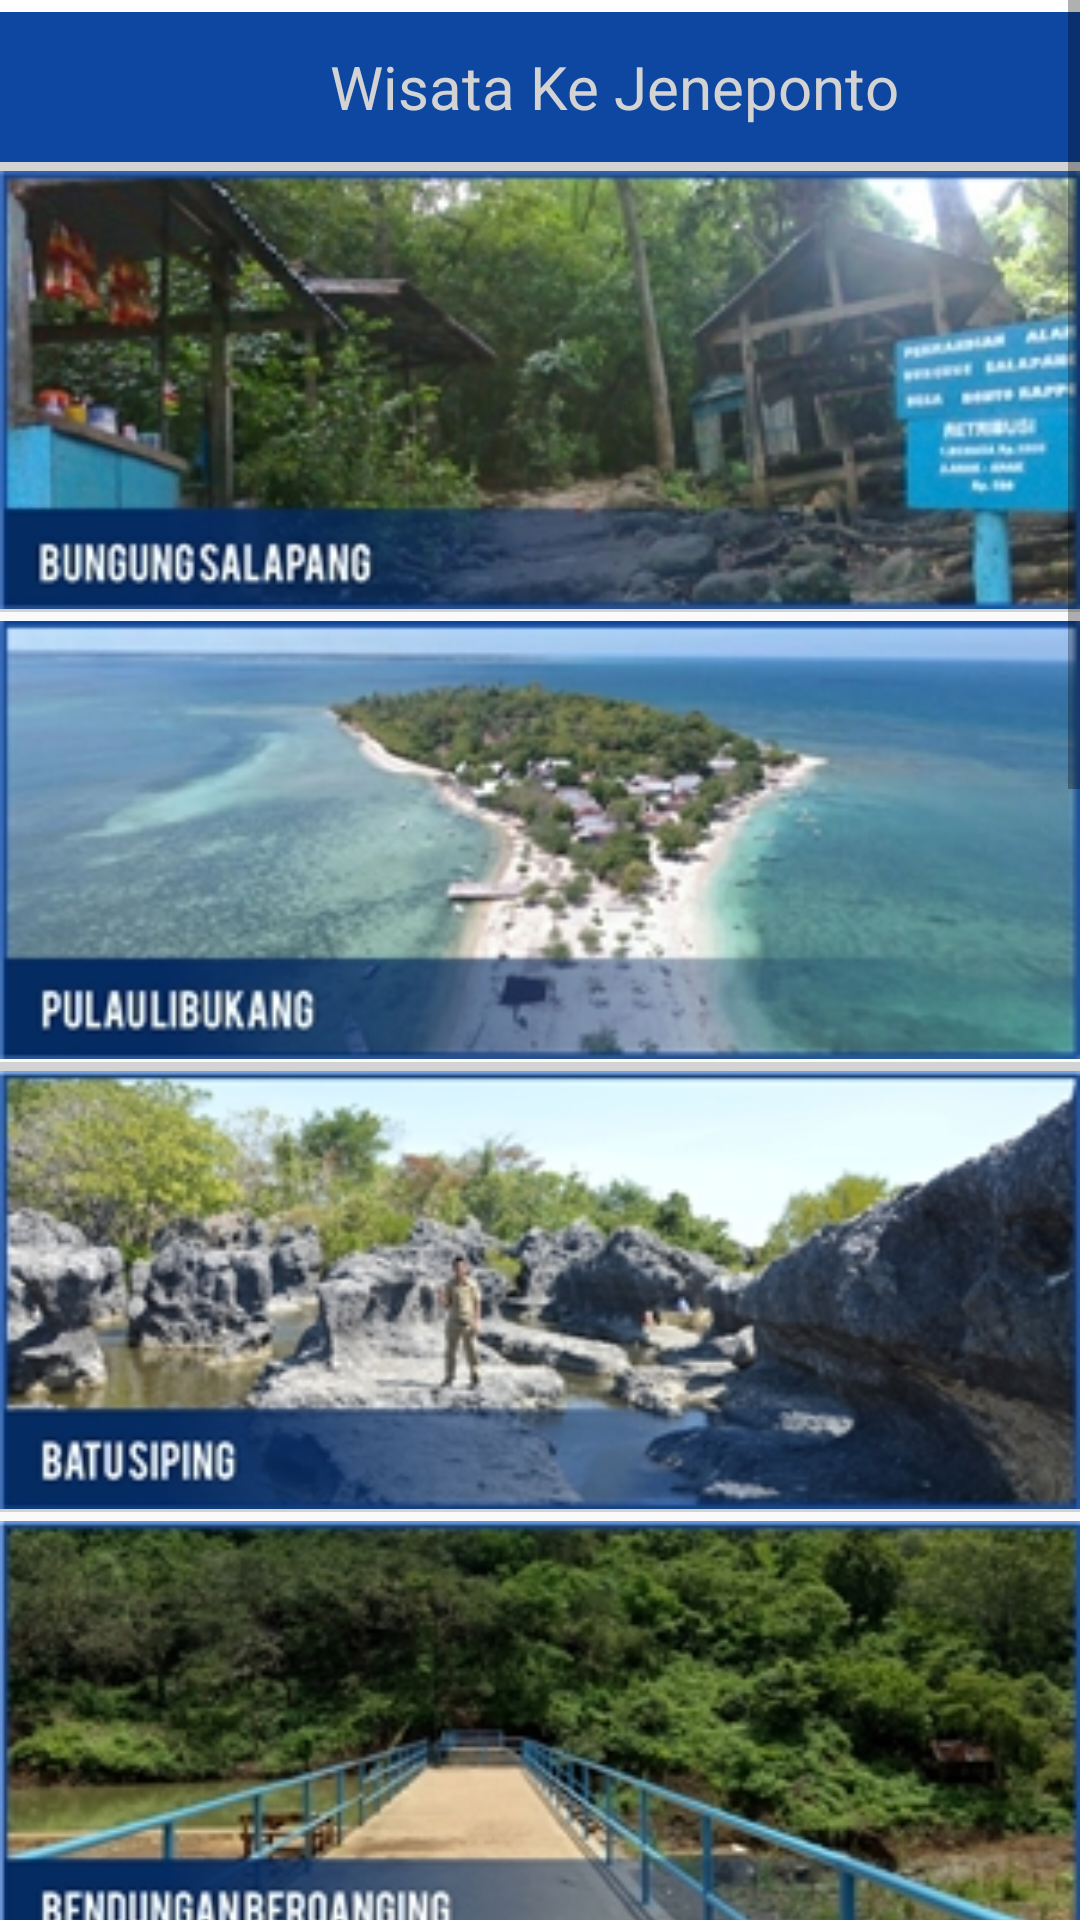

This screen was rendered from an Android layout file. Write that file and the resources it references.
<!-- AndroidManifest.xml: application theme AppTheme -->
<!-- res/layout/wisatakonten.xml -->
<?xml version="1.0" encoding="utf-8"?>
<ScrollView xmlns:android="http://schemas.android.com/apk/res/android"
    android:orientation="vertical" android:layout_width="match_parent"
    android:layout_height="match_parent">

    <LinearLayout
        android:id="@+id/fcwisata"
        android:layout_width="fill_parent"
        android:layout_height="match_parent"
        android:orientation="vertical"
        android:paddingBottom="3dp">
    <LinearLayout
        android:layout_width="match_parent"
        android:layout_height="wrap_content"
        android:paddingTop="2dp"
        android:paddingBottom="2dp"
        android:background="@color/putih"
        />
    <LinearLayout
        android:layout_width="fill_parent"
        android:layout_height="50dp"
        android:background="@color/middleblue"
        android:orientation="horizontal"
        android:textAlignment="center"
        android:gravity="center_horizontal"
        android:layout_gravity="center_horizontal">
        <ImageView
            android:textAlignment="center"
            android:layout_width="50dp"
            android:layout_height="50dp"
            android:src="@drawable/wisata1"
            />

        <TextView
            android:id="@+id/textView7"
            android:layout_width="wrap_content"
            android:layout_height="wrap_content"
            android:layout_gravity="center_vertical"
            android:text="Wisata Ke Jeneponto"
            android:textColor="@color/teksbok"
            android:textSize="20sp" />
    </LinearLayout>

        <LinearLayout
            android:layout_width="fill_parent"
            android:layout_height="wrap_content"
            android:orientation="vertical">

            <ImageView
                android:id="@+id/w1"
                android:layout_width="match_parent"
                android:layout_height="150dp"
                android:background="@color/teksbok"
                android:paddingTop="2dp"
                android:src="@drawable/w1"
                android:onClick="newOnclickCeritanya"
                />

            <ImageView
                android:id="@+id/w2"
                android:layout_width="fill_parent"
                android:layout_height="150dp"
                android:paddingTop="2dp"
                android:src="@drawable/w2" />

            <ImageView
                android:id="@+id/w3"
                android:layout_width="match_parent"
                android:layout_height="150dp"
                android:background="@color/teksbok"
                android:paddingTop="2dp"
                android:src="@drawable/w3" />

            <ImageView
                android:id="@+id/w4"
                android:layout_width="fill_parent"
                android:layout_height="150dp"
                android:paddingTop="2dp"
                android:src="@drawable/w4" />

            <ImageView
                android:id="@+id/w5"
                android:layout_width="fill_parent"
                android:layout_height="150dp"
                android:background="@color/teksbok"
                android:paddingTop="2dp"
                android:src="@drawable/w5" />

            <ImageView
                android:id="@+id/w6"
                android:layout_width="match_parent"
                android:layout_height="150dp"
                android:paddingTop="2dp"
                android:src="@drawable/w6" />

            <ImageView
                android:id="@+id/w7"
                android:layout_width="match_parent"
                android:layout_height="150dp"
                android:background="@color/teksbok"
                android:paddingTop="2dp"
                android:src="@drawable/w7" />

            <ImageView
                android:id="@+id/w8"
                android:layout_width="fill_parent"
                android:layout_height="150dp"
                android:paddingTop="2dp"
                android:src="@drawable/w8" />

            <ImageView
                android:id="@+id/w9"
                android:layout_width="fill_parent"
                android:layout_height="150dp"
                android:background="@color/teksbok"
                android:paddingTop="2dp"
                android:src="@drawable/w9" />

            <ImageView
                android:id="@+id/w10"
                android:layout_width="match_parent"
                android:layout_height="150dp"
                android:paddingTop="2dp"
                android:src="@drawable/w10" />
        </LinearLayout>
    </LinearLayout>
</ScrollView>
<!-- resources referenced by this layout -->
<resources>
  <color name="middleblue">#0D47A1</color>
  <color name="putih">#ffff</color>
  <color name="teksbok">#D3D3D3</color>
  <!-- drawable w1: jpg bitmap (drawable, 53692 bytes) -->
  <!-- drawable w10: jpg bitmap (drawable, 40547 bytes) -->
  <!-- drawable w2: jpg bitmap (drawable, 44078 bytes) -->
  <!-- drawable w3: jpg bitmap (drawable, 52503 bytes) -->
  <!-- drawable w4: jpg bitmap (drawable, 56983 bytes) -->
  <!-- drawable w5: jpg bitmap (drawable, 55504 bytes) -->
  <!-- drawable w6: jpg bitmap (drawable, 65688 bytes) -->
  <!-- drawable w7: jpg bitmap (drawable, 54519 bytes) -->
  <!-- drawable w8: jpg bitmap (drawable, 55502 bytes) -->
  <!-- drawable w9: jpg bitmap (drawable, 59787 bytes) -->
  <style name="AppTheme" parent="Theme.AppCompat.DayNight.NoActionBar">
          
          <item name="colorPrimary">#D3D3D3</item>
          <item name="colorPrimaryDark">@color/putih</item>
          <item name="colorAccent">#DA251D</item>
      </style>
</resources>
